Run: headless pygame with SDL's dummy video driver; simulated clock (each Clock.tick advances the game by its frame time, no real sleeping); random seed 0; keys injected as events and as key.get_pressed() state; mouse plan: one left click at the window centre at the start of phase 2, then a move to the lower-right quarter at the start of phase 3.
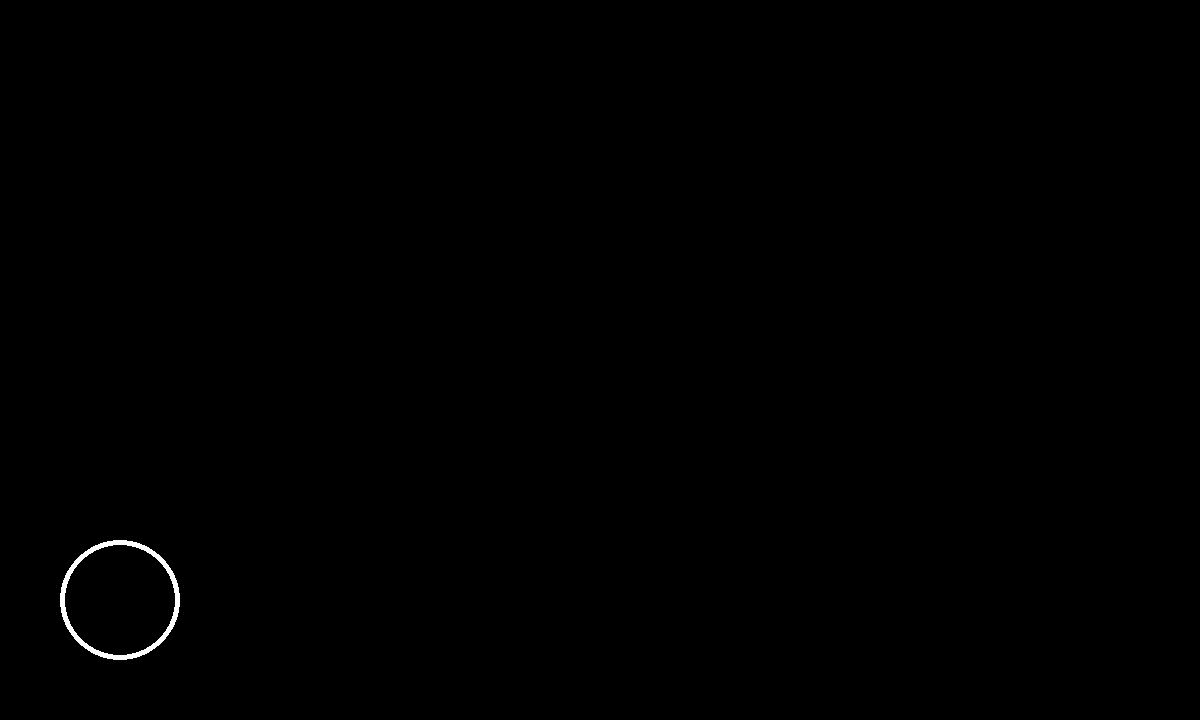
Frame 1 of 4 · flips 1–60 · no input
Frame 2 of 4 · flips 61–180 · clicked the window centre · tapped SPACE, RETURN · held RIGHT (→), D · screen unchanged from frame 1, image omitted
Frame 3 of 4 · flips 181–300 · moved the mouse to the lower-right quarter · held DOWN (↓), S · screen unchanged from frame 2, image omitted
Frame 4 of 4 · flips 301–420 · held LEFT (←), A, UP (↑), W · screen unchanged from frame 3, image omitted

The pygame program that drew these frames:

import pygame
from pygame import display


# 시작화면 보여주기
def display_start_screen():
    pygame.draw.circle(screen, WHITE, start_button.center, 60,5)

# 게임화면 보여주기
def display_game_screen():
    print("Game start")

# pos에 해당하는 버튼 확인
def check_buttons(pos):
    global start
    if start_button.collidepoint(pos):
        start = True

# 초기화
pygame.init()
screen_width = 1200 # 가로
screen_hight = 720 # 세로
screen = pygame.display.set_mode((screen_width, screen_hight))
pygame.display.set_caption("Memory Game")

# 시작버튼
start_button = pygame.Rect(0,0,120,120)
start_button.center = (120, screen_hight - 120)

# 색
BLACK = (0,0,0)
WHITE = (255,255,255)

# 게임 시작여부
start = False

# 게임 루프
running = True # 게임이 실행중인가?
while running:
    click_pos = None

    # 이벤트 루프
    for event in pygame.event.get():
        if event.type == pygame.QUIT:
            running = False
        elif event.type == pygame.MOUSEBUTTONUP:
            click_pos = pygame.mouse.get_pos()
            print(click_pos)

    # 화면 전체를 까맣게
    screen.fill(BLACK)

    if start :
        # 게임 화면 표시
        display_game_screen()
    else:
        # 시작화면
        display_start_screen()

    if click_pos:
        check_buttons(click_pos)

    # 화면 업데이트
    pygame.display.update()



pygame.quit()
